Run: headless pygame with SDL's dummy video driver; simulated clock (each Clock.tick advances the game by its frame time, no real sleeping); random seed 0; keys injected as events and as key.get_pressed() state; mouse plan: one left click at the window centre at the start of phase 2, then a move to the lower-right quarter at the start of phase 3.
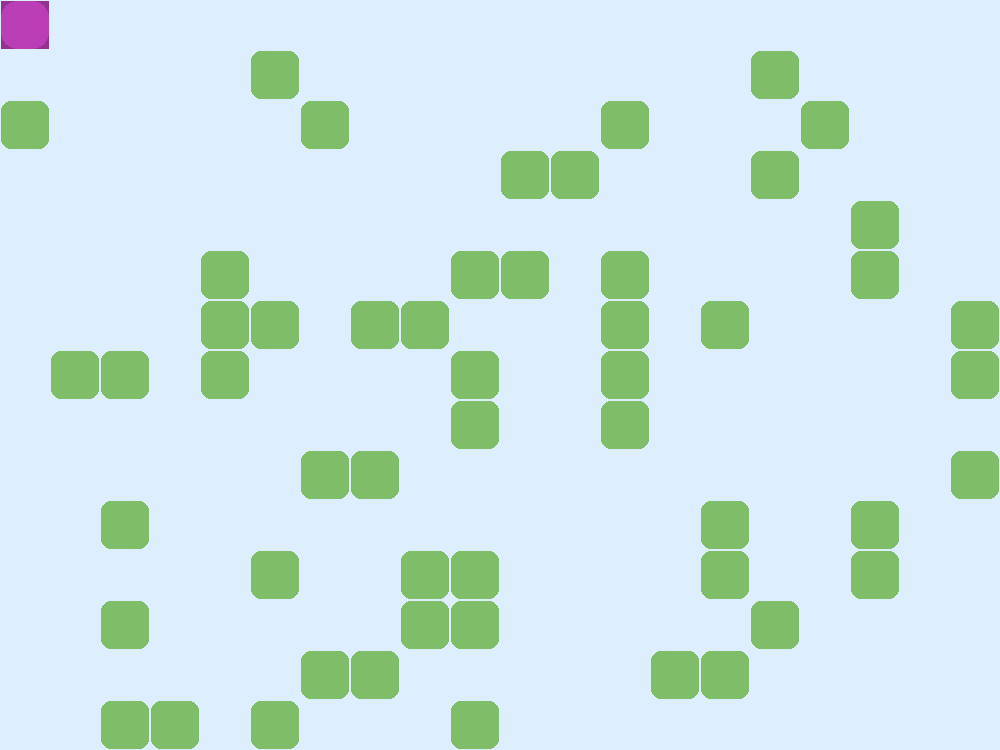
Frame 1 of 4 · flips 1–60 · no input
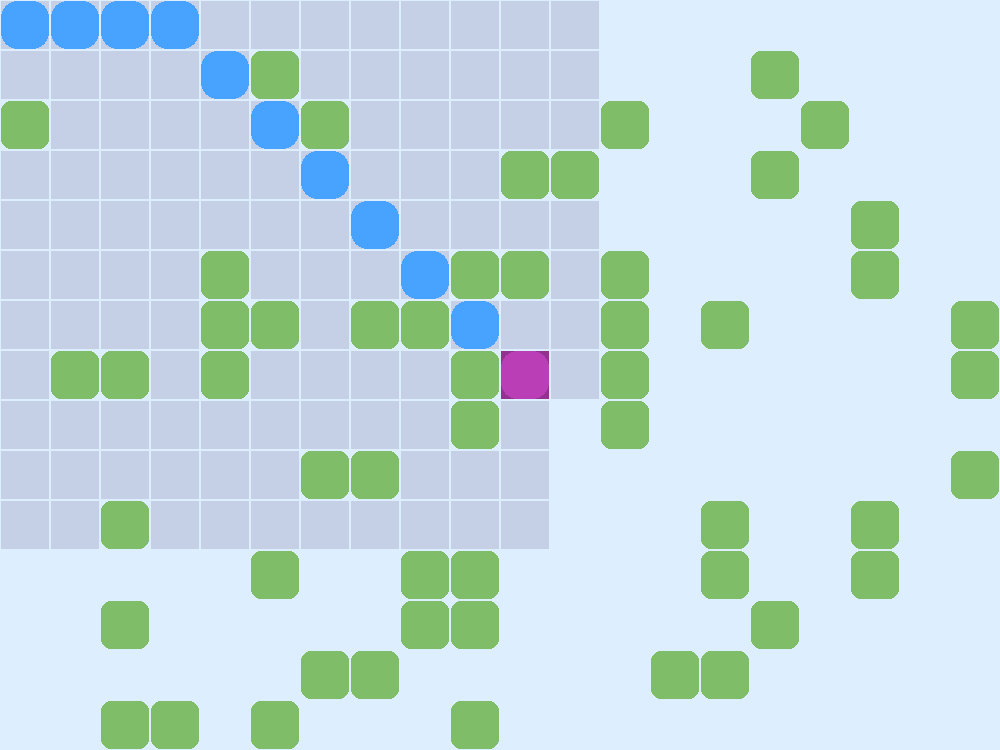
Frame 2 of 4 · flips 61–180 · clicked the window centre · tapped SPACE, RETURN · held RIGHT (→), D
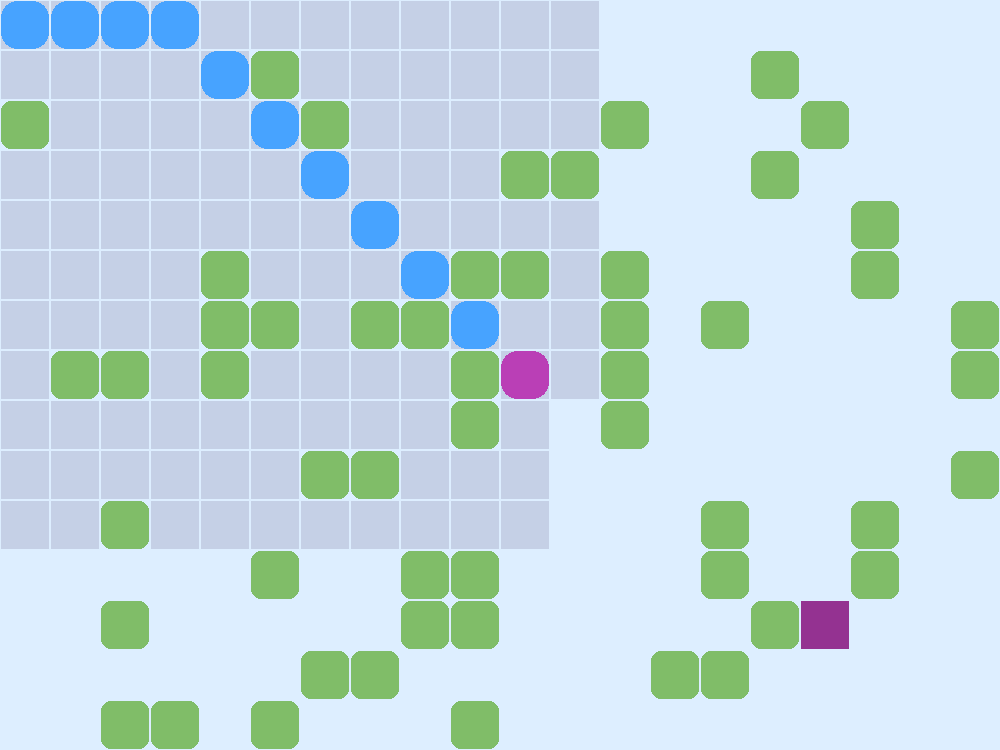
Frame 3 of 4 · flips 181–300 · moved the mouse to the lower-right quarter · held DOWN (↓), S
Frame 4 of 4 · flips 301–420 · held LEFT (←), A, UP (↑), W · screen unchanged from frame 3, image omitted

The pygame program that drew these frames:

import pygame
from random import random
from collections import deque
def rect(x, y):
    return x * bar + 1, y * bar + 1, bar - 2, bar - 2

def next_nodes(x, y):
    check_node = lambda x, y: True if 0 <= x < column and 0 <= y < row and not grid[y][x] else False
    ways = [-1, 0], [0, -1], [1, 0], [0, 1], [-1, -1], [1, -1], [1, 1], [-1, 1]
    return [(x + dx, y + dy) for dx, dy in ways if check_node(x + dx, y + dy)]

def click_pos():
    x, y = pygame.mouse.get_pos()
    grid_x, grid_y = x // bar, y // bar
    pygame.draw.rect(screen, pygame.Color(148,50,145), rect(grid_x, grid_y))
    click = pygame.mouse.get_pressed()
    return (grid_x, grid_y) if click[0] else False

def bfs(start, goal, graph):
    queue = deque([start])
    visited = {start: None}

    while queue:
        cur_node = queue.popleft()
        if cur_node == goal:
            break

        next_nodes = graph[cur_node]
        for next_node in next_nodes:
            if next_node not in visited:
                queue.append(next_node)
                visited[next_node] = cur_node
    return queue, visited

column, row = 20, 15
bar = 50
pygame.init()
screen = pygame.display.set_mode([column * bar, row * bar])
clock = pygame.time.Clock()

grid = [[1 if random() < 0.2 else 0 for col in range(column)] for r in range(row)]
graph = {}
for y, r in enumerate(grid):
    for x, col in enumerate(r):
        if not col:
            graph[(x, y)] = graph.get((x, y), []) + next_nodes(x, y)

#цвет бледно-голубой/твиттера
start = (0, 0)
goal = start
queue = deque([start])
visited = {start: None}
running = True
while running:
    screen.fill(pygame.Color(221,238,255))
    [[pygame.draw.rect(screen, pygame.Color(128,189,104), rect(x, y), border_radius = bar // 5) for x, col in enumerate(row) if col] for y, row in enumerate(grid)]
    [pygame.draw.rect(screen, pygame.Color(197,208,230), rect(x, y)) for x, y in visited]
    [pygame.draw.rect(screen, pygame.Color(197,208,230), rect(x, y)) for x, y in queue]

    mouse_pos = click_pos()
    if mouse_pos and not grid[mouse_pos[1]][mouse_pos[0]]:
        queue, visited = bfs(start, mouse_pos, graph)
        goal = mouse_pos
    path_head, path_segment = goal, goal
    while path_segment and path_segment in visited:
        pygame.draw.rect(screen, pygame.Color(71,163,255), rect(*path_segment), bar, border_radius = bar // 3)
        path_segment = visited[path_segment]
    pygame.draw.rect(screen, pygame.Color(71,163,255), rect(*start), border_radius = bar // 3)
    pygame.draw.rect(screen, pygame.Color(186,63,182), rect(*path_head), border_radius = bar // 3)
    pygame.display.flip()
    clock.tick(30)
    for event in pygame.event.get():
        if event.type == pygame.QUIT:
            running = False
pygame.quit()
